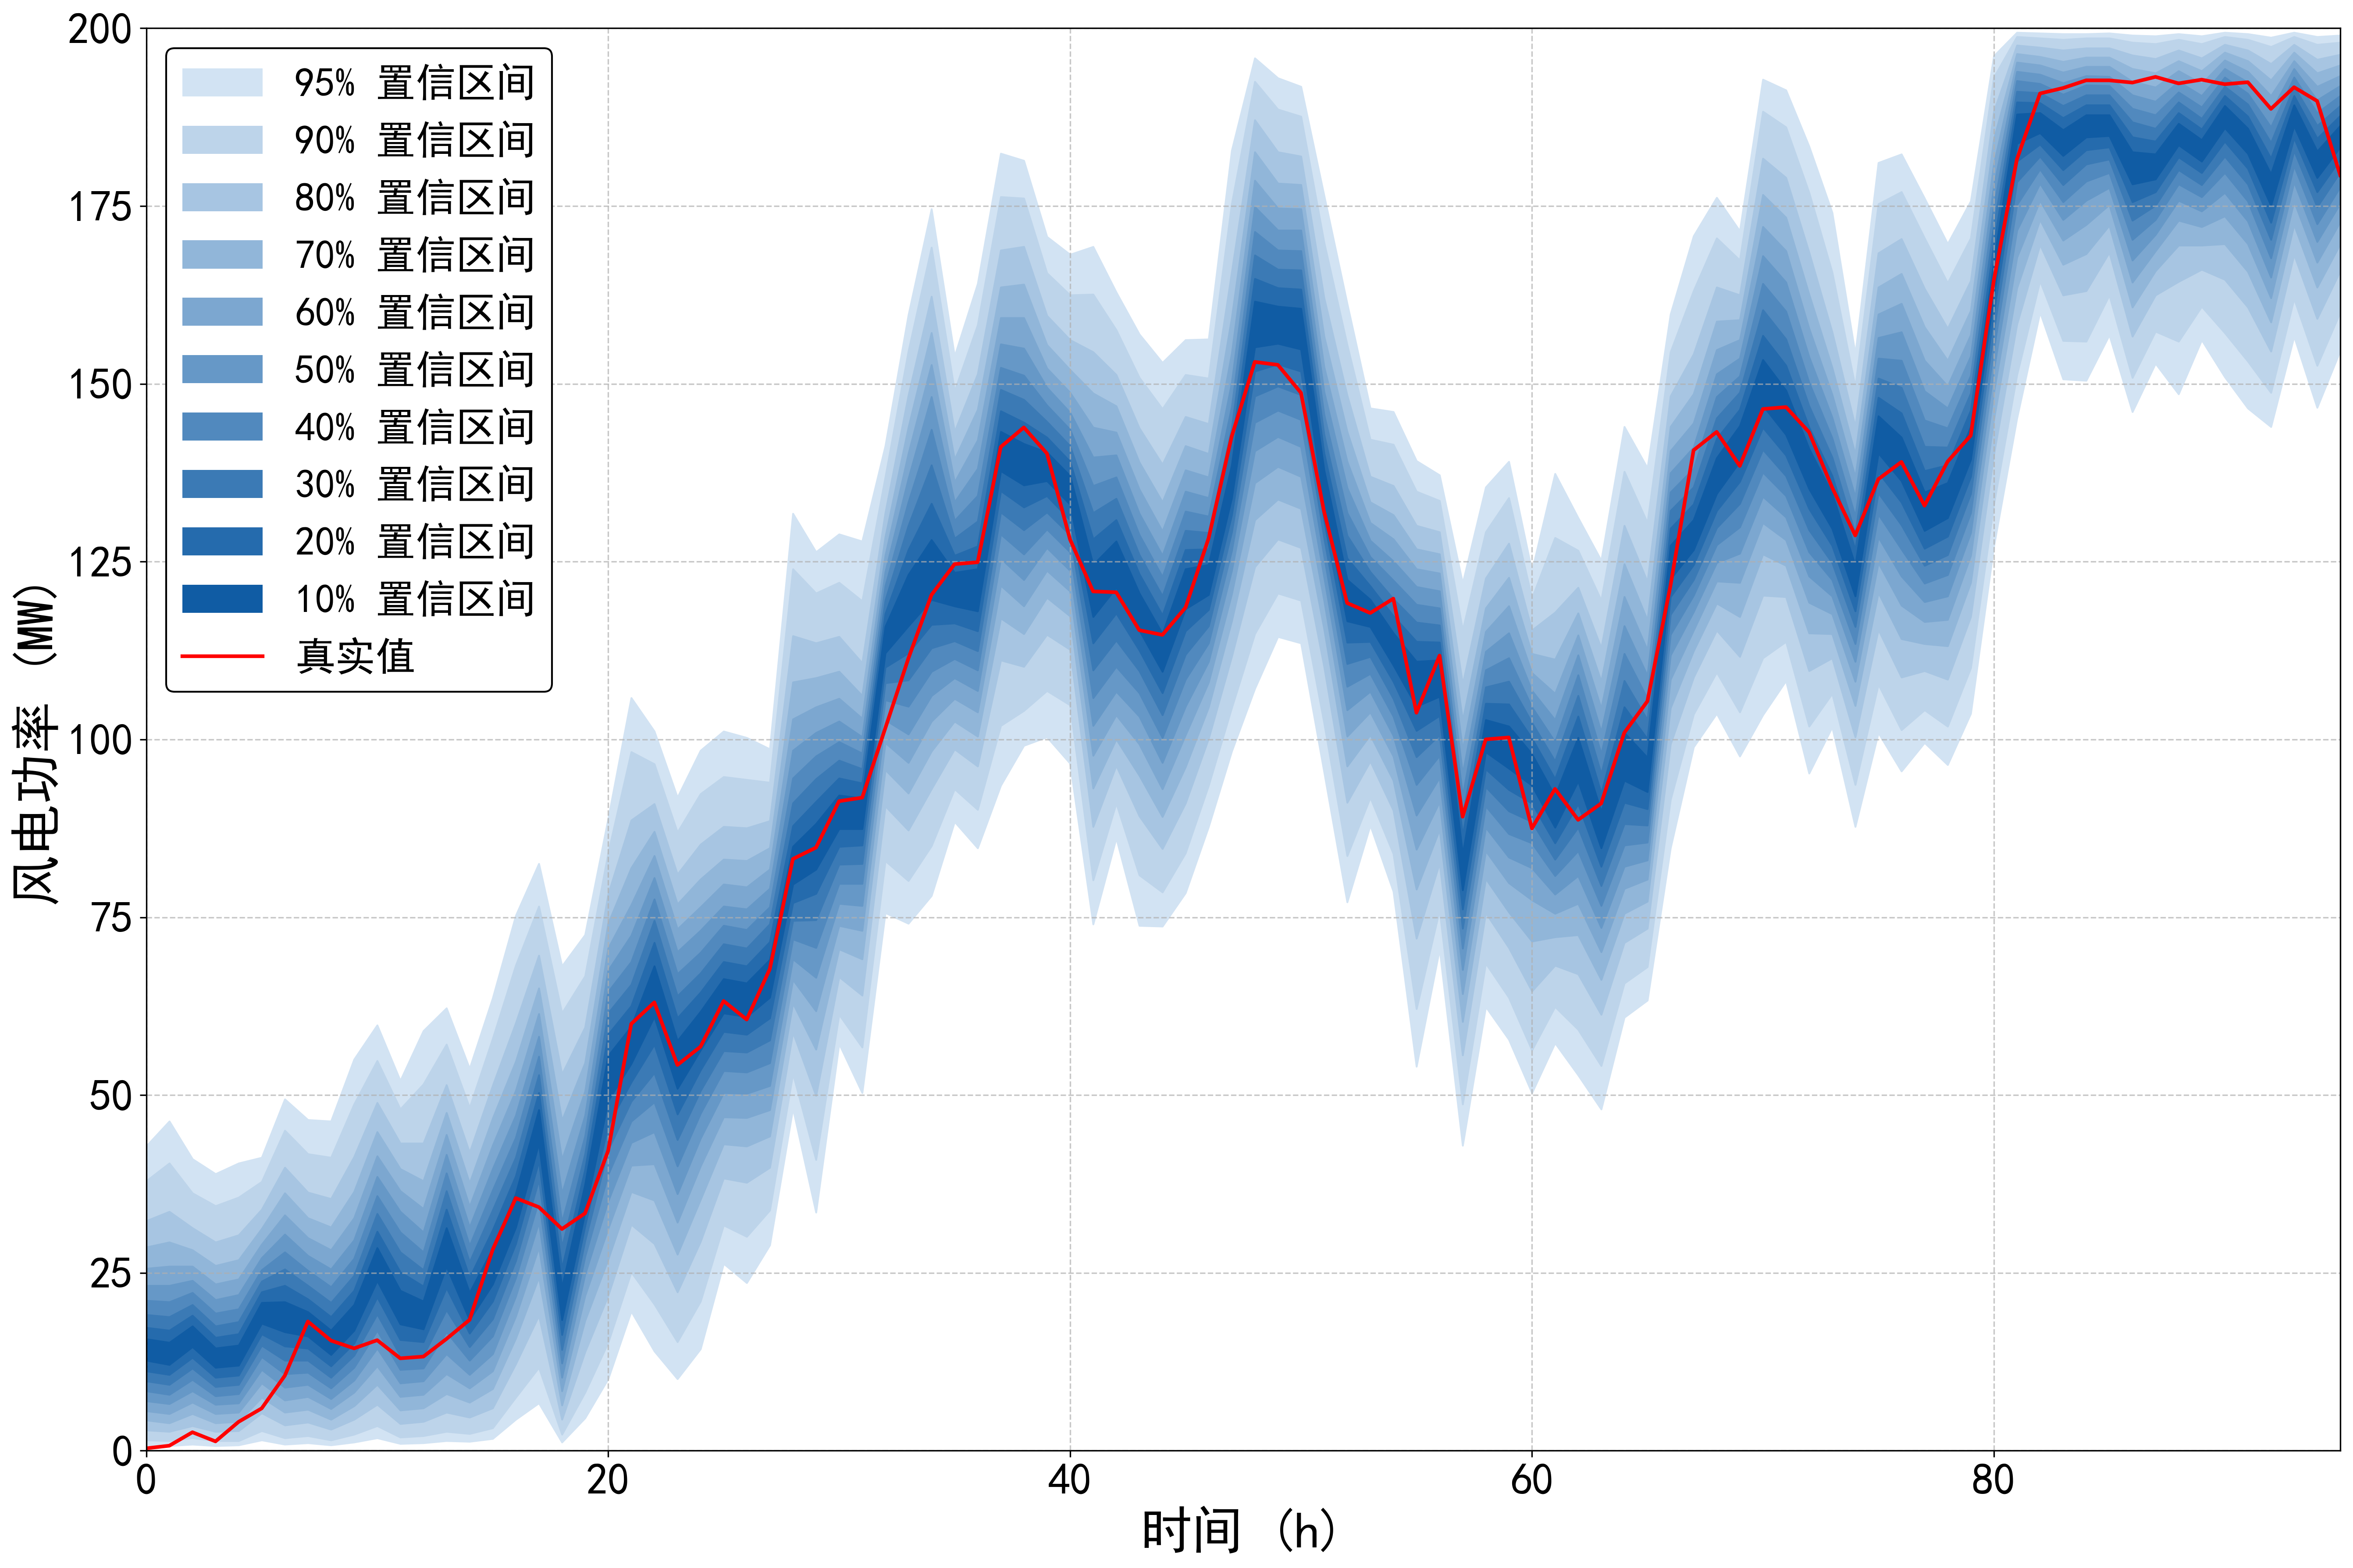

Values plotted in this chart, from the file beside it:
95%up, 95%down, 90%up, 90%down, 80%up, 80%down, 70%up, 70%down, 60%up, 60%down, 50%up, 50%down, 40%up, 40%down, 30%up, 30%down, 20%up, 20%down, 10%up, 10%down, true
42.82, 0.8004, 37.92, 1.501, 32.32, 2.901, 28.61, 4.302, 25.61, 5.603, 23.21, 7.004, 21.11, 8.404, 19.11, 9.805, 17.31, 11.21, 15.71, 12.71, 0.335
46.32, 0.7004, 40.42, 1.401, 33.62, 2.701, 29.31, 3.902, 25.91, 5.203, 23.21, 6.603, 20.91, 7.904, 18.81, 9.305, 16.91, 10.71, 15.21, 12.11, 0.708
41.02, 0.9005, 36.22, 1.801, 31.32, 3.502, 28.21, 5.203, 25.91, 6.803, 23.91, 8.404, 22.21, 10.01, 20.51, 11.61, 19.01, 13.11, 17.51, 14.61, 2.597
38.92, 0.7004, 34.42, 1.401, 29.31, 2.701, 26.01, 3.902, 23.41, 5.203, 21.21, 6.503, 19.31, 7.704, 17.51, 9.005, 15.91, 10.31, 14.41, 11.71, 1.312
40.42, 0.8004, 35.62, 1.401, 30.32, 2.801, 26.81, 4.102, 24.11, 5.403, 21.91, 6.703, 19.91, 8.004, 18.11, 9.305, 16.41, 10.61, 14.81, 12.01, 4.063
41.22, 1.501, 37.82, 2.801, 33.92, 5.303, 31.22, 7.504, 29.01, 9.505, 27.11, 11.41, 25.41, 13.21, 23.81, 14.81, 22.31, 16.41, 20.81, 17.91, 5.957
49.42, 0.9005, 45.02, 1.801, 39.82, 3.602, 36.22, 5.403, 33.12, 7.104, 30.42, 8.904, 27.91, 10.81, 25.51, 12.71, 23.21, 14.71, 20.91, 16.71, 10.55
46.52, 1.101, 41.72, 2.101, 36.32, 4.002, 32.72, 5.803, 29.91, 7.604, 27.41, 9.305, 25.31, 11.01, 23.21, 12.71, 21.31, 14.41, 19.51, 16.11, 18.17
46.32, 0.8004, 41.22, 1.501, 35.42, 3.002, 31.42, 4.402, 28.21, 5.903, 25.51, 7.304, 23.01, 8.804, 20.81, 10.31, 18.81, 11.91, 16.91, 13.51, 15.49
55.03, 1.201, 48.72, 2.301, 41.32, 4.402, 36.42, 6.303, 32.72, 8.204, 29.61, 9.905, 27.01, 11.71, 24.61, 13.41, 22.51, 15.11, 20.51, 16.91, 14.39
59.83, 1.801, 54.83, 3.502, 48.92, 6.503, 44.82, 9.305, 41.42, 11.91, 38.52, 14.41, 35.82, 16.91, 33.32, 19.21, 30.82, 21.61, 28.51, 23.91, 15.54
52.03, 1.001, 48.02, 1.901, 43.22, 3.802, 39.62, 5.703, 36.52, 7.604, 33.62, 9.505, 30.72, 11.41, 27.91, 13.41, 25.11, 15.61, 22.51, 17.81, 12.99
59.03, 1.101, 51.53, 2.101, 43.22, 4.102, 37.92, 6.003, 34.02, 7.904, 30.72, 9.805, 27.91, 11.61, 25.41, 13.41, 23.11, 15.31, 21.01, 17.11, 13.23
62.23, 1.401, 57.13, 2.701, 51.43, 5.403, 47.52, 8.004, 44.42, 10.81, 41.62, 13.61, 39.02, 16.71, 36.52, 19.81, 33.92, 22.91, 31.32, 25.91, 15.72
53.73, 1.301, 48.22, 2.401, 41.92, 4.702, 37.62, 6.803, 34.32, 8.804, 31.42, 10.71, 28.81, 12.71, 26.51, 14.61, 24.31, 16.51, 22.21, 18.41, 18.4
63.63, 1.701, 57.93, 3.202, 51.33, 6.003, 46.72, 8.704, 42.92, 11.21, 39.62, 13.61, 36.62, 16.11, 33.82, 18.51, 31.02, 21.01, 28.41, 23.41, 28.26
75.24, 4.402, 68.23, 7.504, 60.13, 12.21, 54.73, 15.81, 50.63, 18.91, 47.12, 21.71, 44.02, 24.31, 41.22, 26.71, 38.62, 29.11, 36.12, 31.42, 35.52
82.54, 6.703, 76.54, 11.71, 69.63, 19.01, 65.03, 24.41, 61.43, 28.61, 58.23, 32.12, 55.43, 35.22, 52.83, 38.12, 50.33, 40.72, 47.92, 43.22, 34.25
68.13, 1.201, 61.53, 2.301, 52.93, 4.402, 46.42, 6.403, 40.92, 8.404, 36.12, 10.31, 32.12, 12.31, 28.61, 14.21, 25.61, 16.31, 22.91, 18.41, 31.18
72.54, 4.602, 66.73, 8.204, 59.53, 13.91, 54.53, 18.31, 50.53, 21.81, 47.12, 24.81, 44.22, 27.31, 41.72, 29.51, 39.52, 31.62, 37.42, 33.52, 33.38
88.84, 10.11, 84.04, 15.21, 78.24, 21.81, 74.14, 26.91, 70.64, 31.22, 67.53, 35.12, 64.53, 38.82, 61.53, 42.32, 58.53, 45.82, 55.53, 49.22, 42.17
105.9, 19.61, 98.25, 25.11, 88.64, 31.82, 81.94, 36.42, 76.74, 40.12, 72.44, 43.32, 68.73, 46.32, 65.53, 49.12, 62.53, 51.83, 59.63, 54.43, 60.01
101.2, 14.01, 96.55, 20.61, 90.95, 29.11, 87.04, 35.22, 83.64, 40.32, 80.54, 44.82, 77.54, 49.02, 74.54, 53.13, 71.44, 57.13, 68.13, 61.03, 63.04
91.85, 10.11, 86.94, 15.31, 81.04, 22.31, 76.84, 27.61, 73.34, 32.12, 70.14, 36.12, 67.03, 40.02, 63.93, 43.72, 60.83, 47.32, 57.63, 50.93, 54.24
98.45, 14.31, 92.35, 21.01, 85.24, 29.41, 80.34, 35.32, 76.44, 40.02, 73.14, 43.92, 70.04, 47.42, 67.13, 50.63, 64.43, 53.53, 61.73, 56.33, 56.81
101.2, 26.31, 94.75, 31.72, 87.74, 38.32, 83.14, 43.12, 79.64, 46.92, 76.54, 50.33, 73.84, 53.43, 71.24, 56.23, 68.73, 58.93, 66.33, 61.53, 63.23
100.3, 23.61, 94.35, 30.12, 87.54, 37.72, 82.94, 42.82, 79.24, 46.82, 76.14, 50.23, 73.24, 53.23, 70.64, 56.03, 68.13, 58.53, 65.73, 61.03, 60.62
98.65, 28.91, 93.95, 33.82, 88.54, 39.82, 84.74, 44.22, 81.74, 47.92, 79.04, 51.33, 76.44, 54.53, 74.04, 57.73, 71.54, 60.83, 69.03, 63.73, 67.73
131.8, 48.12, 124, 53.03, 114.6, 58.83, 108.1, 62.93, 102.9, 66.23, 98.45, 69.13, 94.55, 71.94, 91.05, 74.54, 87.84, 77.04, 84.94, 79.64, 83.2
126.4, 33.52, 120.6, 40.92, 113.6, 49.92, 108.7, 56.43, 104.6, 61.83, 101, 66.53, 97.65, 70.74, 94.45, 74.64, 91.25, 78.34, 88.14, 81.74, 84.8
128.9, 57.23, 122.1, 61.33, 114.5, 66.63, 109.6, 70.54, 105.8, 73.84, 102.6, 76.94, 99.65, 79.74, 97.05, 82.44, 94.55, 84.94, 92.15, 87.44, 91.33
127.9, 50.33, 119.5, 56.73, 110.8, 64.03, 106.2, 69.13, 103, 73.14, 100.4, 76.64, 98.05, 79.74, 95.85, 82.54, 93.85, 85.14, 91.75, 87.44, 91.82
141.3, 75.64, 136.9, 82.94, 131.9, 90.65, 128.5, 95.75, 125.9, 99.55, 123.6, 102.8, 121.6, 105.6, 119.6, 108, 117.7, 110.2, 115.9, 112.2, 101.6
159.7, 74.14, 154.6, 80.14, 148.4, 87.24, 143.9, 92.45, 140.2, 96.75, 136.7, 100.8, 133.4, 104.7, 130.1, 108.4, 126.7, 112.2, 123.2, 116, 111.4
174.6, 78.04, 169.2, 85.04, 162.3, 93.05, 157.2, 98.35, 152.7, 102.6, 148.2, 106.2, 143.6, 109.6, 138.6, 112.9, 133.2, 116.2, 128.1, 119.7, 120.3
153.9, 88.44, 149, 93.05, 143.3, 98.65, 139.4, 102.6, 136.2, 105.8, 133.4, 108.7, 130.8, 111.4, 128.3, 113.9, 125.9, 116.4, 123.5, 118.8, 124.7
164.1, 84.74, 158.3, 90.15, 151.4, 96.25, 146.4, 100.5, 142.1, 103.9, 138.1, 106.9, 134.3, 109.8, 130.7, 112.5, 127.2, 115.3, 124, 118.1, 124.9
182.4, 93.55, 176.3, 102, 168.8, 111.2, 163.6, 117.1, 159.3, 121.7, 155.6, 125.5, 152.3, 128.9, 149.2, 132, 146.2, 135, 143.3, 137.8, 141.1
181.4, 99.15, 176.1, 104.1, 169.3, 110.3, 164, 114.9, 159.3, 118.8, 155, 122.5, 151.2, 126.1, 147.8, 129.5, 144.6, 132.7, 141.6, 135.8, 143.9
170.7, 100.4, 165.6, 106.9, 159.6, 114.8, 155.5, 120, 152.2, 123.8, 149.5, 127, 147, 129.6, 144.7, 132, 142.5, 134.3, 140.4, 136.4, 140.2
168.2, 96.65, 162.5, 104.9, 156.2, 112.7, 152, 117.4, 148.8, 120.9, 146, 123.8, 143.6, 126.4, 141.3, 128.8, 139.1, 130.9, 137.1, 133.1, 128.1
169.3, 74.04, 162.6, 80.24, 154.5, 87.74, 148.7, 93.15, 143.9, 97.75, 139.7, 102, 135.7, 105.9, 131.9, 109.8, 128.2, 113.6, 124.6, 117.3, 120.8
162.9, 86.14, 157.6, 91.05, 151.3, 96.35, 146.9, 100.1, 143.2, 103.5, 140, 106.8, 136.9, 110.3, 133.9, 114, 130.9, 117.8, 127.9, 121.4, 120.7
157, 73.84, 150.9, 80.94, 143.8, 89.24, 139, 94.95, 135.2, 99.35, 131.8, 103.3, 128.8, 106.6, 126, 109.7, 123.3, 112.6, 120.6, 115.4, 115.4
153, 73.74, 146.5, 78.54, 138.7, 84.64, 133.4, 89.14, 129.3, 93.05, 125.9, 96.75, 122.9, 100.3, 120.2, 103.5, 117.5, 106.6, 114.9, 109.6, 114.7
156.2, 78.44, 151.3, 84.04, 145.4, 91.05, 141.3, 96.15, 137.9, 100.7, 134.9, 104.7, 132.1, 108.5, 129.4, 112, 126.7, 115.3, 124, 118.4, 118.5
156.3, 87.74, 150.8, 93.55, 144.4, 100.2, 140.2, 104.6, 136.9, 108.1, 134, 111, 131.4, 113.6, 129.1, 116, 126.8, 118.3, 124.6, 120.4, 128.3
182.8, 98.35, 175.3, 104.5, 165.7, 111.7, 159.3, 116.7, 154.3, 120.5, 150.2, 123.8, 146.8, 126.6, 143.8, 129.2, 141.1, 131.6, 138.6, 134, 142.6
195.8, 107.2, 192.5, 114.9, 187.1, 124.3, 182.6, 130.9, 178.6, 136.1, 174.9, 140.6, 171.4, 144.6, 168.1, 148.3, 164.8, 151.8, 161.6, 155.2, 153.1
193, 114.5, 188.6, 120.6, 182.6, 128.2, 178.2, 133.8, 174.7, 138.4, 171.6, 142.6, 168.8, 146.3, 166.1, 149.7, 163.5, 152.8, 160.9, 155.7, 152.7
191.8, 113.6, 187.6, 119.6, 182, 127, 178, 132.5, 174.6, 137, 171.6, 141.2, 168.7, 145, 166, 148.5, 163.3, 151.8, 160.6, 154.9, 148.7
176.5, 95.45, 169.9, 102.4, 162.1, 110.3, 156.7, 115.6, 152.4, 119.6, 148.9, 122.9, 145.7, 125.8, 142.9, 128.4, 140.3, 130.9, 137.9, 133.3, 132
161.3, 77.14, 155.5, 83.64, 148.4, 91.15, 143.3, 96.25, 139.1, 100.5, 135.4, 104.2, 131.9, 107.5, 128.7, 110.7, 125.5, 113.7, 122.5, 116.7, 119.2
146.6, 87.94, 142.2, 91.85, 137, 96.95, 133.4, 100.7, 130.5, 103.9, 128, 106.8, 125.7, 109.3, 123.6, 111.7, 121.6, 113.8, 119.7, 115.9, 117.8
146.1, 78.64, 141.5, 83.94, 135.7, 90.05, 131.6, 94.25, 128.2, 97.65, 125.1, 100.6, 122.4, 103.3, 119.8, 105.8, 117.4, 108.2, 115, 110.5, 119.8
139.2, 54.03, 134.9, 62.13, 130.1, 72.04, 126.8, 78.94, 124, 84.54, 121.5, 89.34, 119, 93.65, 116.5, 97.55, 113.8, 101.3, 111, 104.7, 103.8
137.2, 70.54, 133.6, 76.04, 129.2, 82.64, 126.1, 87.34, 123.4, 91.25, 120.9, 94.65, 118.5, 97.75, 116.1, 100.7, 113.7, 103.4, 111.2, 106.1, 111.8
122, 42.92, 115.4, 48.72, 107.8, 55.63, 102.7, 60.33, 98.55, 64.23, 95.15, 67.63, 92.05, 70.64, 89.24, 73.44, 86.44, 76.14, 83.84, 78.84, 89.14
135.5, 62.43, 129.2, 68.53, 122.7, 75.64, 118.5, 80.44, 115.2, 84.34, 112.4, 87.64, 109.8, 90.65, 107.4, 93.35, 105.1, 95.85, 102.8, 98.25, 100
139.1, 57.83, 134, 63.73, 127.6, 70.74, 122.8, 75.74, 118.8, 79.84, 115, 83.44, 111.5, 86.74, 108.2, 89.94, 105, 92.95, 101.9, 95.95, 100.3
... 36 more rows
